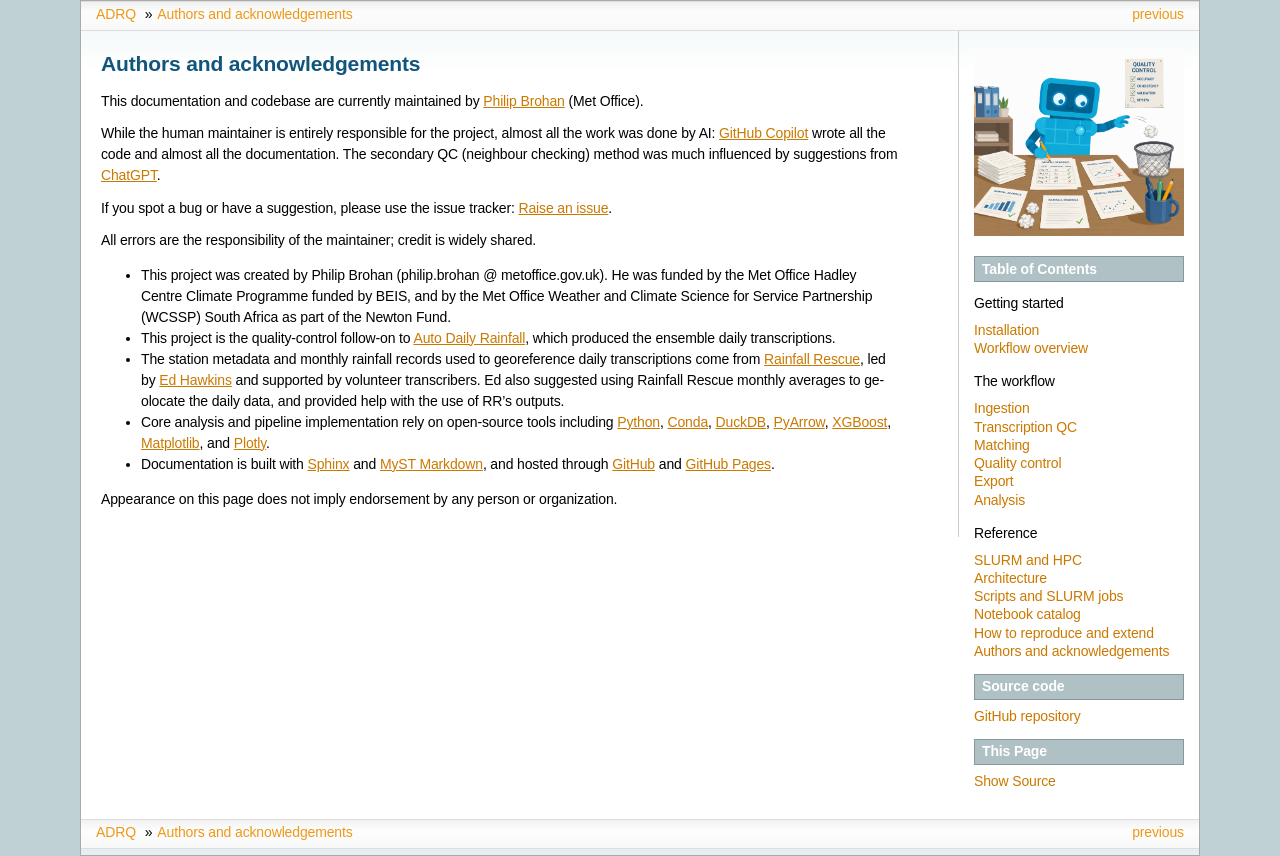

repository: philip-brohan/Auto-Daily-Rainfall-QC · page: credits.html · generator: sphinx

# Authors and acknowledgements

This documentation and codebase are currently maintained by
[Philip Brohan](https://brohan.org/) (Met Office).

While the human maintainer is entirely responsible for the project, almost all the work was done by AI: [GitHub Copilot](https://github.com/features/copilot) wrote all the code and almost all the documentation. The secondary QC (neighbour checking) method was much influenced by suggestions from [ChatGPT](https://chatgpt.com/).

If you spot a bug or have a suggestion, please use the issue tracker:
[Raise an issue](https://github.com/Philip-Brohan/Auto-Daily-Rainfall-QC/issues/new).

All errors are the responsibility of the maintainer; credit is widely shared.

- This project was created by Philip Brohan (philip.brohan @ metoffice.gov.uk). He was funded by the Met Office Hadley Centre Climate Programme funded by BEIS, and by the Met Office Weather and Climate Science for Service Partnership (WCSSP) South Africa as part of the Newton Fund.
- This project is the quality-control follow-on to
  [Auto Daily Rainfall](https://brohan.org/Auto-Daily-Rainfall/),
  which produced the ensemble daily transcriptions.
- The station metadata and monthly rainfall records used to georeference daily
  transcriptions come from
  [Rainfall Rescue](https://github.com/ed-hawkins/rainfall-rescue), led by
  [Ed Hawkins](https://climatelabbook.substack.com/p/rainfall-rescue-5-years-on)
  and supported by volunteer transcribers. Ed also suggested using Rainfall Rescue monthly averages to geolocate the daily data, and provided help with the use of RR's outputs.
- Core analysis and pipeline implementation rely on open-source tools including
  [Python](https://www.python.org/),
  [Conda](https://docs.conda.io/en/latest/),
  [DuckDB](https://duckdb.org/),
  [PyArrow](https://arrow.apache.org/docs/python/),
  [XGBoost](https://xgboost.readthedocs.io/),
  [Matplotlib](https://matplotlib.org/), and
  [Plotly](https://plotly.com/python/).
- Documentation is built with
  [Sphinx](https://www.sphinx-doc.org/) and
  [MyST Markdown](https://myst-parser.readthedocs.io/), and hosted through
  [GitHub](https://github.com/) and
  [GitHub Pages](https://pages.github.com/).

Appearance on this page does not imply endorsement by any person or
organization.
